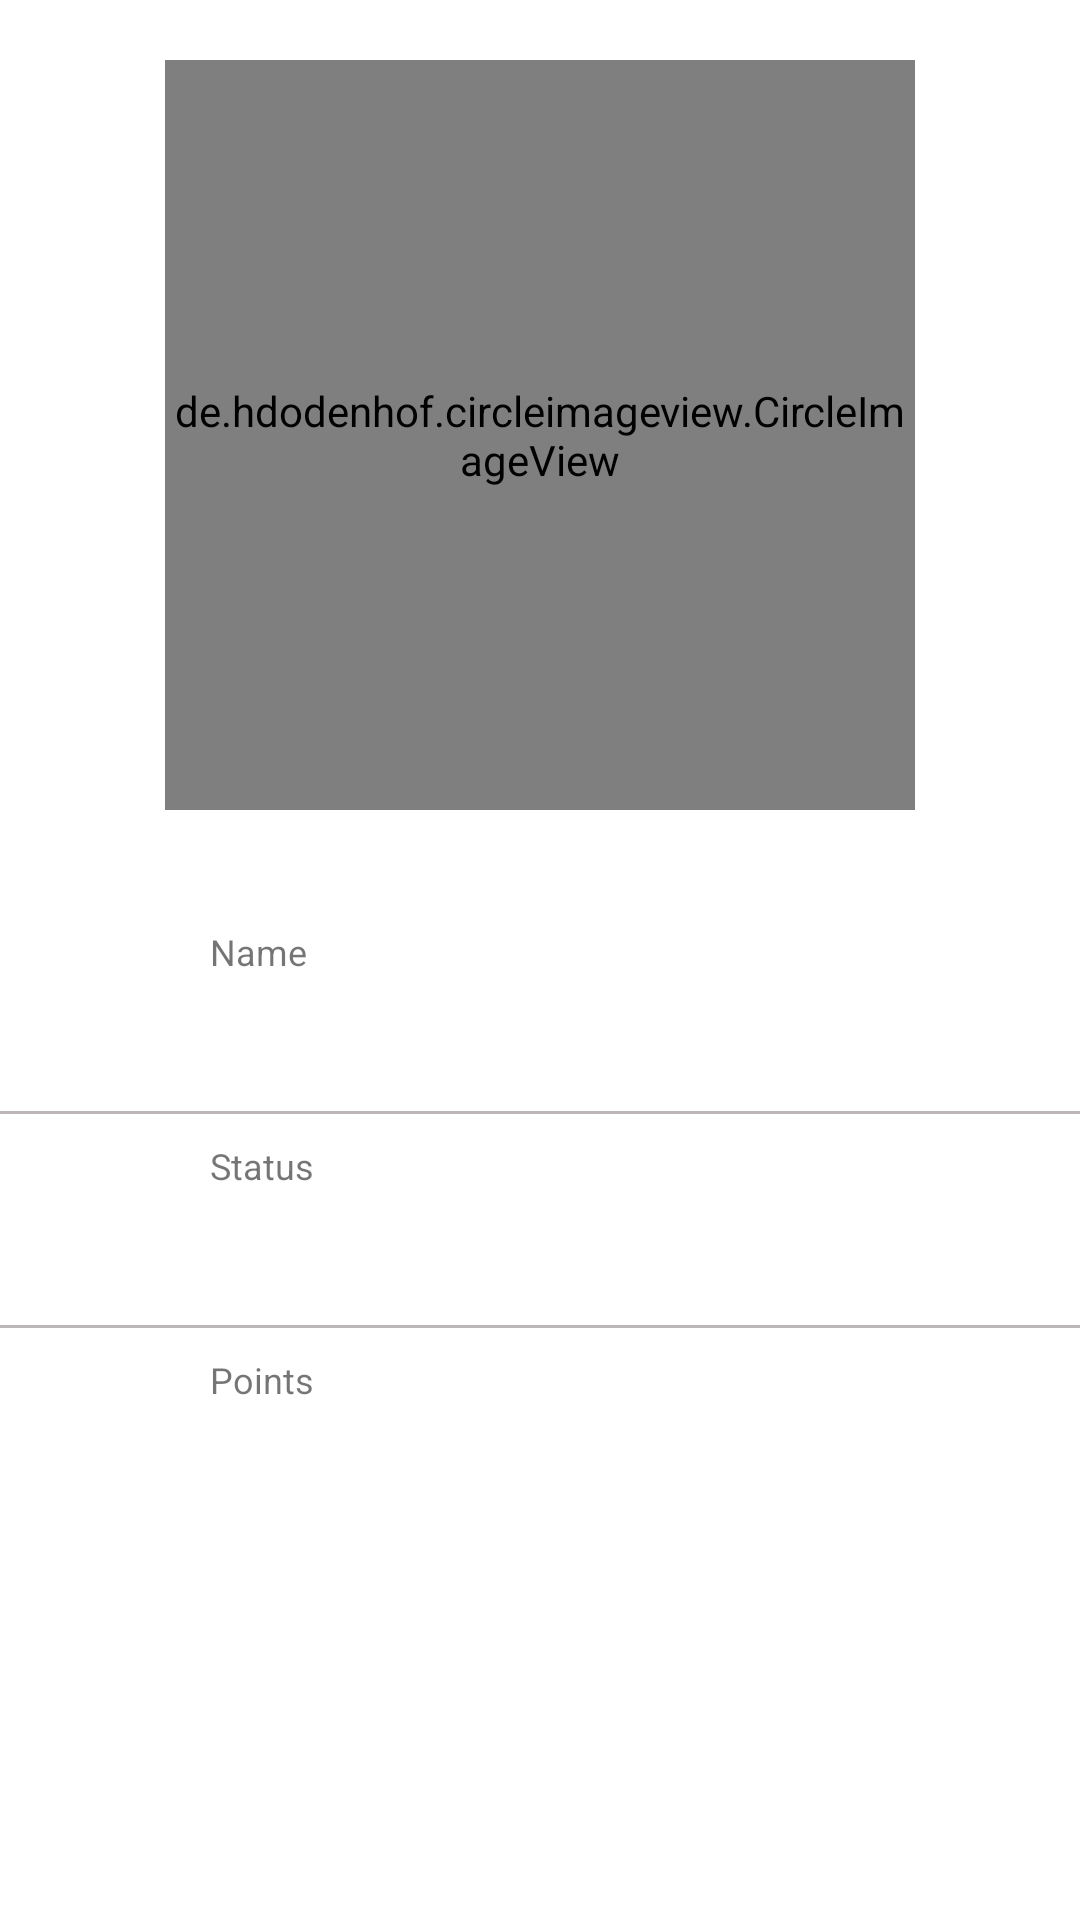

This screen was rendered from an Android layout file. Write that file and the resources it references.
<!-- AndroidManifest.xml: application theme Theme.CubsAppJava -->
<!-- res/layout/activity_user_top.xml -->
<?xml version="1.0" encoding="utf-8"?>
<RelativeLayout xmlns:android="http://schemas.android.com/apk/res/android"
xmlns:app="http://schemas.android.com/apk/res-auto"
xmlns:tools="http://schemas.android.com/tools"
android:layout_width="match_parent"
android:layout_height="match_parent"
tools:context=".UserTopActivity">

<de.hdodenhof.circleimageview.CircleImageView
    android:id="@+id/profile_image"
    android:layout_width="250dp"
    android:layout_height="250dp"
    android:layout_centerHorizontal="true"
    android:src="@drawable/c"
    android:layout_marginTop="20dp"/>

<TextView
    android:id="@+id/scode_profile"
    android:layout_width="wrap_content"
    android:layout_height="wrap_content"
    android:layout_centerHorizontal="true"
    android:layout_below="@+id/profile_image"
    android:layout_marginTop="10dp"
    android:textColor="@color/black"
    android:text="" />

<RelativeLayout
    android:id="@+id/relative_name"
    android:layout_width="match_parent"
    android:layout_height="wrap_content"
    android:clickable="true"
    android:focusable="true"
    android:background="?attr/selectableItemBackground"
    android:layout_below="@+id/scode_profile"
    android:paddingVertical="10dp">

    <LinearLayout
        android:layout_width="wrap_content"
        android:layout_height="wrap_content"
        android:orientation="vertical"
        android:layout_marginStart="70dp">

        <TextView
            android:layout_width="wrap_content"
            android:layout_height="wrap_content"
            android:text="Name"
            android:textSize="12sp"/>

        <TextView
            android:id="@+id/name_profile"
            android:layout_width="wrap_content"
            android:layout_height="wrap_content"
            android:text="Chris Morris"
            android:textSize="26sp"
            android:textColor="@color/white"/>
    </LinearLayout>
</RelativeLayout>

<RelativeLayout
    android:id="@+id/relative_phone"
    android:layout_width="match_parent"
    android:layout_height="wrap_content"
    android:clickable="true"
    android:focusable="true"
    android:layout_below="@+id/relative_name"
    android:paddingVertical="10dp">

    <LinearLayout
        android:layout_width="wrap_content"
        android:layout_height="wrap_content"
        android:orientation="vertical"
        android:layout_marginStart="70dp">

        <TextView
            android:layout_width="wrap_content"
            android:layout_height="wrap_content"
            android:text="Status"
            android:textSize="12sp"/>

        <TextView
            android:id="@+id/phone_profile"
            android:layout_width="wrap_content"
            android:layout_height="wrap_content"
            android:text="+91-999999999"
            android:textSize="26sp"
            android:textColor="@color/white"/>

    </LinearLayout>

</RelativeLayout>

<View
    android:layout_below="@+id/relative_phone"
    android:layout_width="match_parent"
    android:layout_height="1dp"
    android:background="@color/underline_user_top"/>

<View
    android:layout_below="@+id/relative_name"
    android:layout_width="match_parent"
    android:layout_height="1dp"
    android:background="@color/underline_user_top"/>


<RelativeLayout
    android:id="@+id/relative_house_no"
    android:layout_width="match_parent"
    android:layout_height="wrap_content"
    android:clickable="true"
    android:focusable="true"
    android:background="?attr/selectableItemBackground"
    android:layout_below="@id/relative_phone"
    android:paddingVertical="10dp">

    <LinearLayout
        android:layout_width="wrap_content"
        android:layout_height="wrap_content"
        android:orientation="vertical"
        android:layout_marginStart="70dp">

        <TextView
            android:layout_width="wrap_content"
            android:layout_height="wrap_content"
            android:text="Points"
            android:textSize="12sp"/>

        <TextView
            android:id="@+id/country_profile"
            android:layout_width="wrap_content"
            android:layout_height="wrap_content"
            android:text="UAE"
            android:textSize="26sp"
            android:textColor="@color/white"/>
    </LinearLayout>
</RelativeLayout>
</RelativeLayout>
<!-- resources referenced by this layout -->
<resources>
  <color name="black">#FF000000</color>
  <color name="underline_user_top">#BDB6B6</color>
  <color name="white">#FFFFFFFF</color>
  <style name="Theme.CubsAppJava" parent="Theme.MaterialComponents.DayNight.DarkActionBar">
          
          <item name="colorPrimary">@color/purple_500</item>
          <item name="colorPrimaryVariant">#33A4C7</item>
          <item name="colorOnPrimary">@color/white</item>
          
          <item name="colorSecondary">@color/teal_200</item>
          <item name="colorSecondaryVariant">@color/teal_700</item>
          <item name="colorOnSecondary">@color/black</item>
          
          <item name="android:statusBarColor" tools:targetApi="l">?attr/colorPrimaryVariant</item>
          
      </style>
  <color name="purple_500">#FF6200EE</color>
  <color name="teal_200">#FF03DAC5</color>
  <color name="teal_700">#FF018786</color>
</resources>
